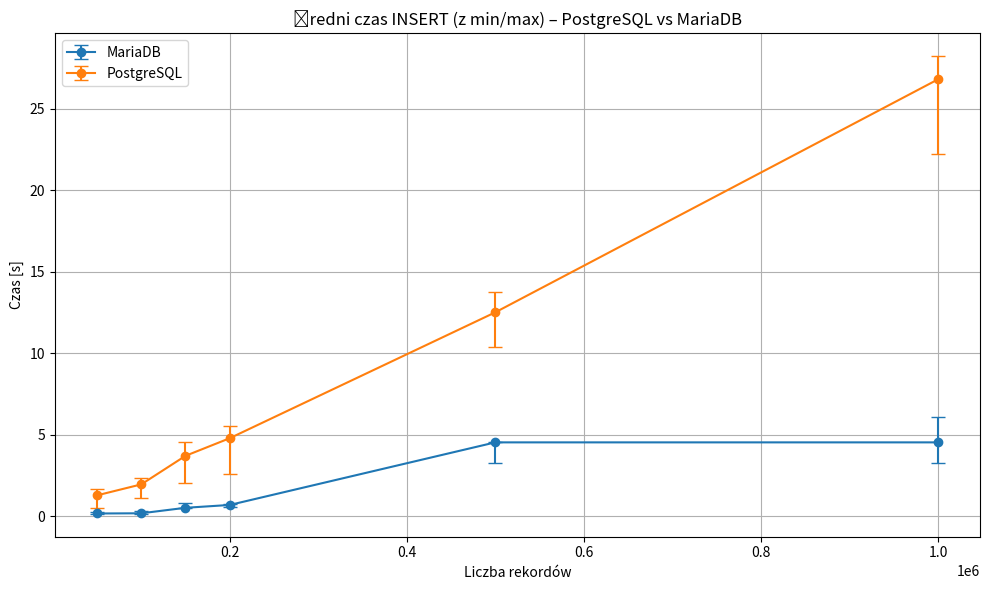

Here is the Python script that generated this plot:
import pandas as pd
import matplotlib.pyplot as plt

# Dane
data = pd.DataFrame({
    "engine": [
        "PostgreSQL", "PostgreSQL", "PostgreSQL", "PostgreSQL", "PostgreSQL", "PostgreSQL",
        "MariaDB", "MariaDB", "MariaDB", "MariaDB", "MariaDB", "MariaDB"
    ],
    "record_count": [
        50000, 100000, 150000, 200000, 500000, 1000000,
        50000, 100000, 150000, 200000, 500000, 1000000
    ],
    "avg_time": [
        1.2922, 1.9651, 3.7151, 4.7962, 12.5136, 26.7918,
        0.1808, 0.1935, 0.5303, 0.7043, 4.5408, 4.5408
    ],
    "min_time": [
        0.5350, 1.1257, 2.0636, 2.6060, 10.3648, 22.2233,
        0.1600, 0.1706, 0.4977, 0.5919, 3.2939, 3.2939
    ],
    "max_time": [
        1.6564, 2.3309, 4.5693, 5.5394, 13.7755 ,28.2220,
        0.2657, 0.3341, 0.8393, 0.7695, 4.5408, 6.1127
    ]
})

# Oblicz rekordy na sekundę
data["records_per_second"] = data["record_count"] / data["avg_time"]

# Wykres INSERT: średni czas + min/max
plt.figure(figsize=(10, 6))
for engine, group in data.groupby("engine"):
    plt.errorbar(
        group["record_count"], group["avg_time"],
        yerr=[group["avg_time"] - group["min_time"], group["max_time"] - group["avg_time"]],
        label=engine, marker='o', capsize=5
    )

plt.title("Średni czas INSERT (z min/max) – PostgreSQL vs MariaDB")
plt.xlabel("Liczba rekordów")
plt.ylabel("Czas [s]")
plt.grid(True)
plt.legend()
plt.tight_layout()
plt.savefig("insert_time_all_points.png")
